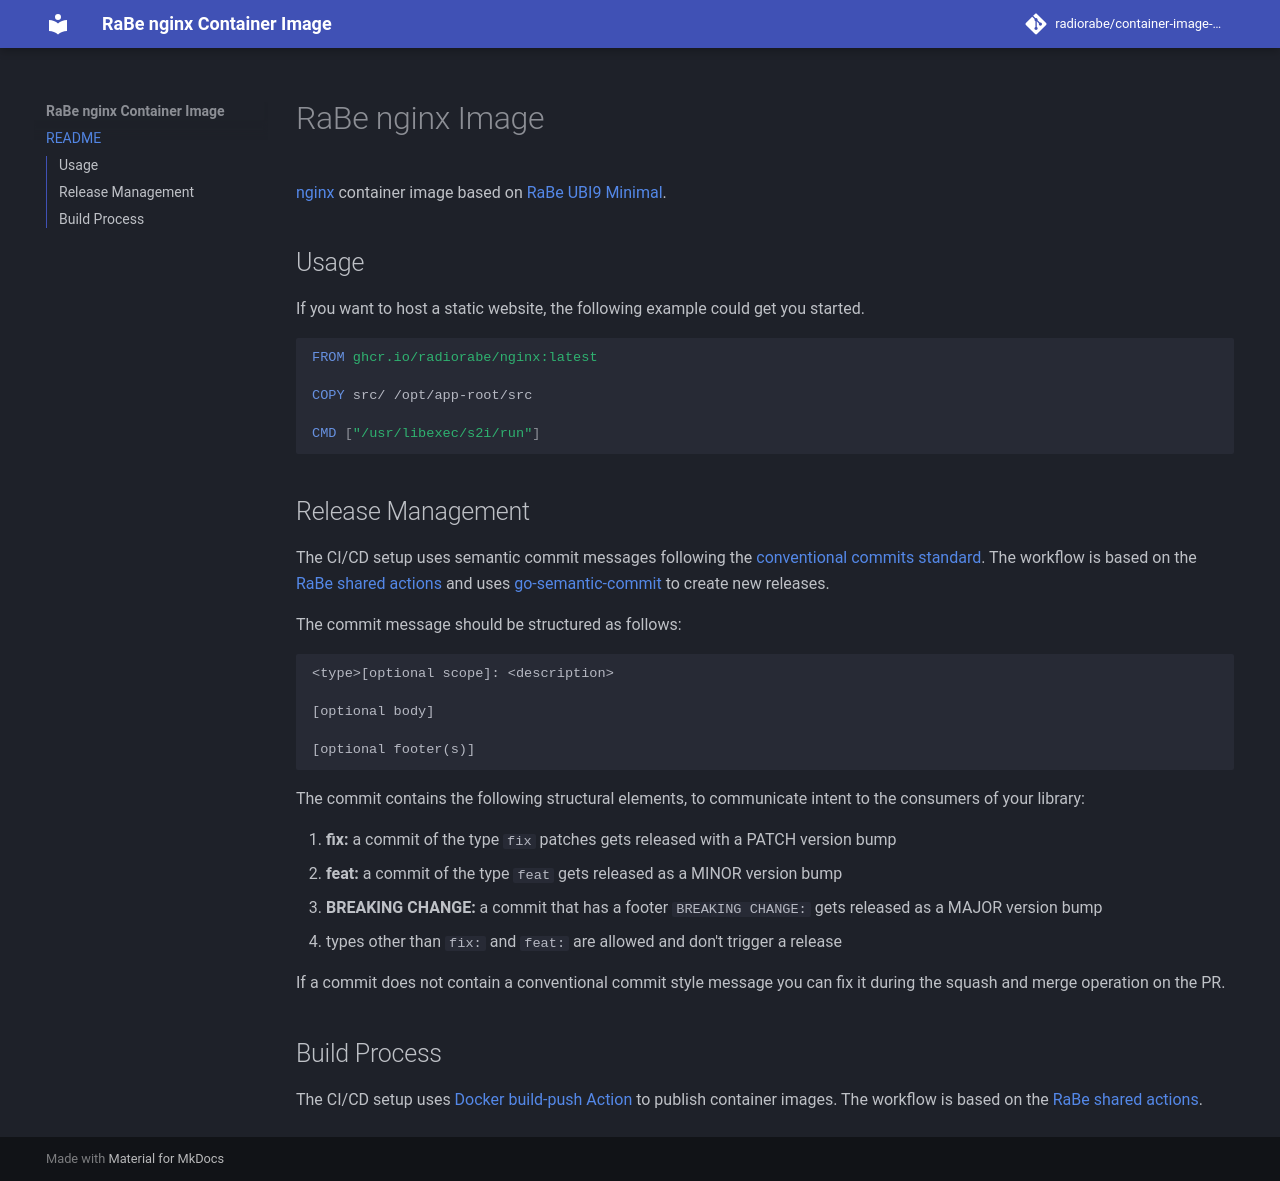

repository: radiorabe/container-image-nginx · page: index.html · generator: mkdocs

# RaBe nginx Image

[nginx](https://nginx.org) container image based on [RaBe UBI9 Minimal](https://github.com/radiorabe/container-image-ubi9-minimal).

## Usage

If you want to host a static website, the following example could get you started.

```dockerfile
FROM ghcr.io/radiorabe/nginx:latest

COPY src/ /opt/app-root/src

CMD ["/usr/libexec/s2i/run"]
```

## Release Management

The CI/CD setup uses semantic commit messages following the [conventional commits standard](https://www.conventionalcommits.org/en/v1.0.0/).
The workflow is based on the [RaBe shared actions](https://radiorabe.github.io/actions/)
and uses [go-semantic-commit](https://go-semantic-release.xyz/)
to create new releases.

The commit message should be structured as follows:

```
<type>[optional scope]: <description>

[optional body]

[optional footer(s)]
```

The commit contains the following structural elements, to communicate intent to the consumers of your library:

1. **fix:** a commit of the type `fix` patches gets released with a PATCH version bump
1. **feat:** a commit of the type `feat` gets released as a MINOR version bump
1. **BREAKING CHANGE:** a commit that has a footer `BREAKING CHANGE:` gets released as a MAJOR version bump
1. types other than `fix:` and `feat:` are allowed and don't trigger a release

If a commit does not contain a conventional commit style message you can fix
it during the squash and merge operation on the PR.

## Build Process

The CI/CD setup uses [Docker build-push Action](https://github.com/docker/build-push-action)
 to publish container images. The workflow is based on the [RaBe shared actions](https://radiorabe.github.io/actions/).
